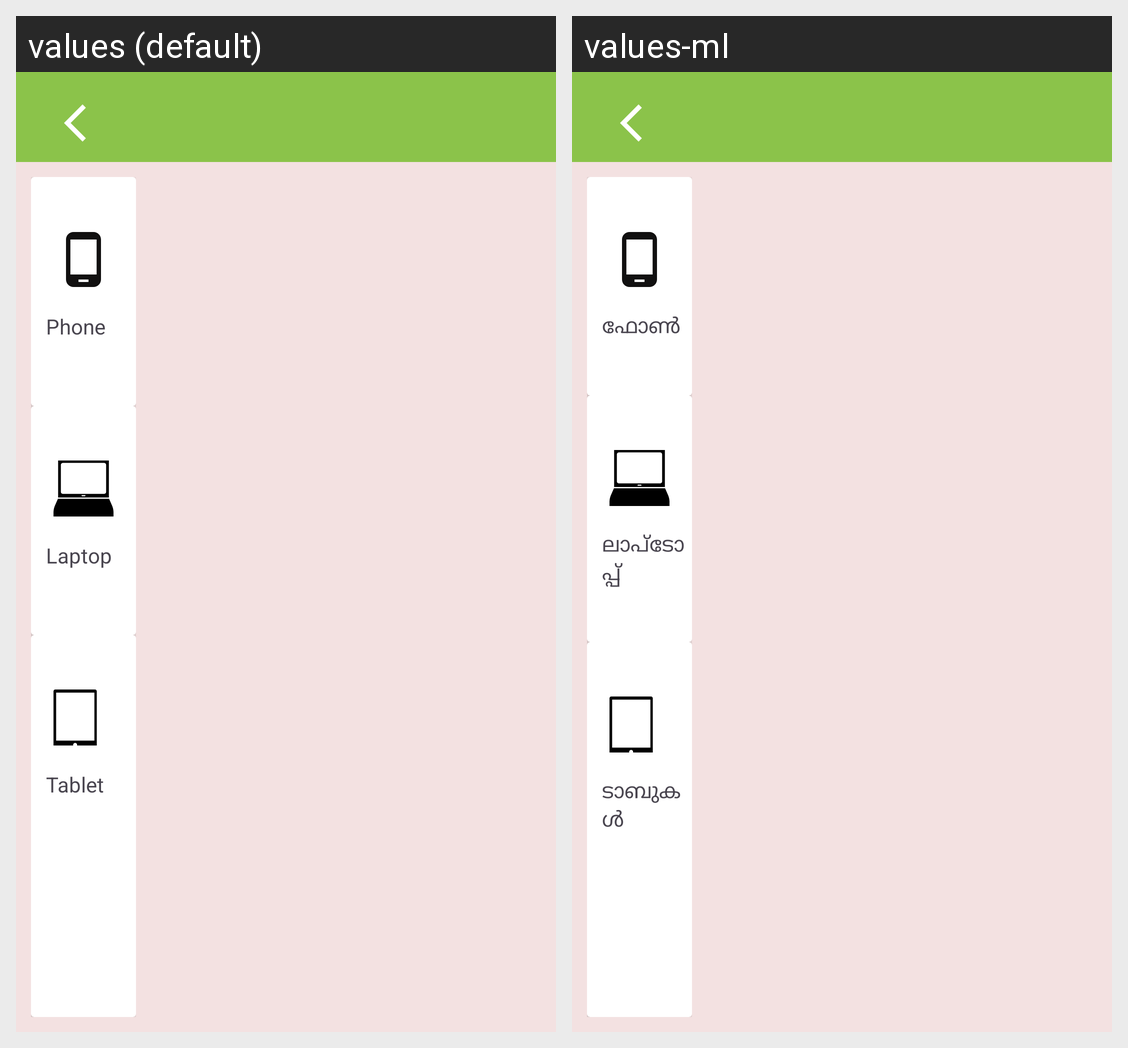

Here is an Android app screen in its default locale and in the app's own translations. Write out the translated-string differences for the strings that appear on this screen.
Android screen res/layout/activity_offer_zone.xml rendered under 2 locales, left to right: values (default), values-ml. Device: Nexus 5 (rendered at 1080×1920; each locale shown at half size, 540×960, under a caption strip naming it); theme Theme.FirebaseEcom.
Strings drawn on this screen, with the default value and each locale's value (text and hints the layout hard-codes, and strings that could not be matched under every locale, appear in the picture but are not listed):

phones
  values: Phone
  values-ml: ഫോൺ

laptops
  values: Laptop
  values-ml: ലാപ്ടോപ്പ്

tablets
  values: Tablet
  values-ml: ടാബുകൾ
